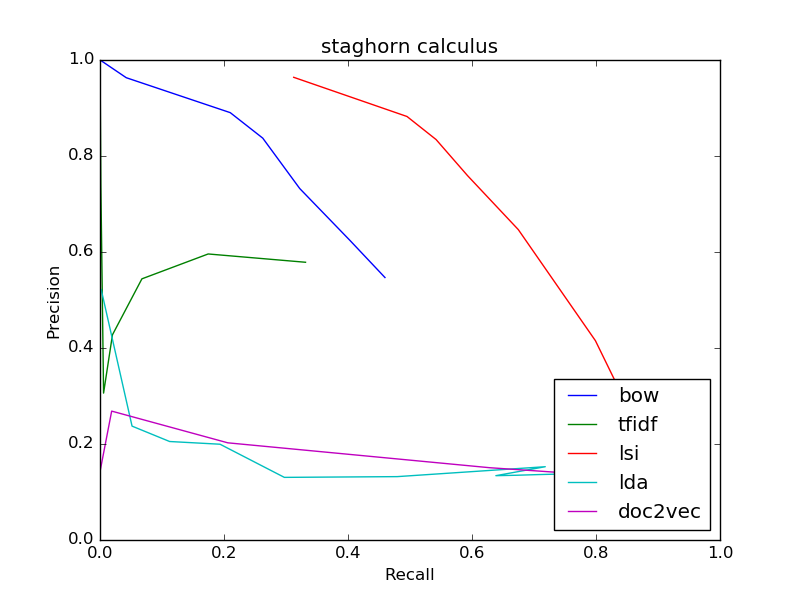

Values plotted in this chart, from the file beside it:
bow
0.5468, 0.4596
0.5468, 0.4596
0.6238, 0.4034
0.7322, 0.3222
0.8372, 0.2625
0.8903, 0.2101
0.9631, 0.04236
1.0, 0.0001623
0, 0.0
0, 0.0
0, 0.0
tfidf
0.5786, 0.3315
0.5786, 0.3315
0.5959, 0.1745
0.5441, 0.0676
0.4276, 0.02012
0.306, 0.005762
0.7391, 0.00138
1.0, 8.114907084313884e-05
0, 0.0
0, 0.0
0, 0.0
lsi
0.1438, 0.9212
0.1438, 0.9212
0.1578, 0.9082
0.1773, 0.8948
0.2025, 0.8816
0.2328, 0.8681
0.4152, 0.7991
0.6467, 0.6747
0.7591, 0.5928
0.8343, 0.5421
0.8823, 0.4952
lda
0.1376, 0.7471
0.1376, 0.7471
0.1363, 0.7063
0.1349, 0.6705
0.134, 0.6385
0.1527, 0.7182
0.132, 0.4793
0.1305, 0.2973
0.1995, 0.1936
0.2052, 0.1123
0.2372, 0.05169
doc2vec
0.1262, 0.9108
0.1262, 0.9108
0.1275, 0.8884
0.1292, 0.8654
0.1319, 0.8423
0.1343, 0.8131
0.1506, 0.6285
0.2025, 0.2061
0.2685, 0.01883
0.1429, 8.114907084313884e-05
0, 0.0
